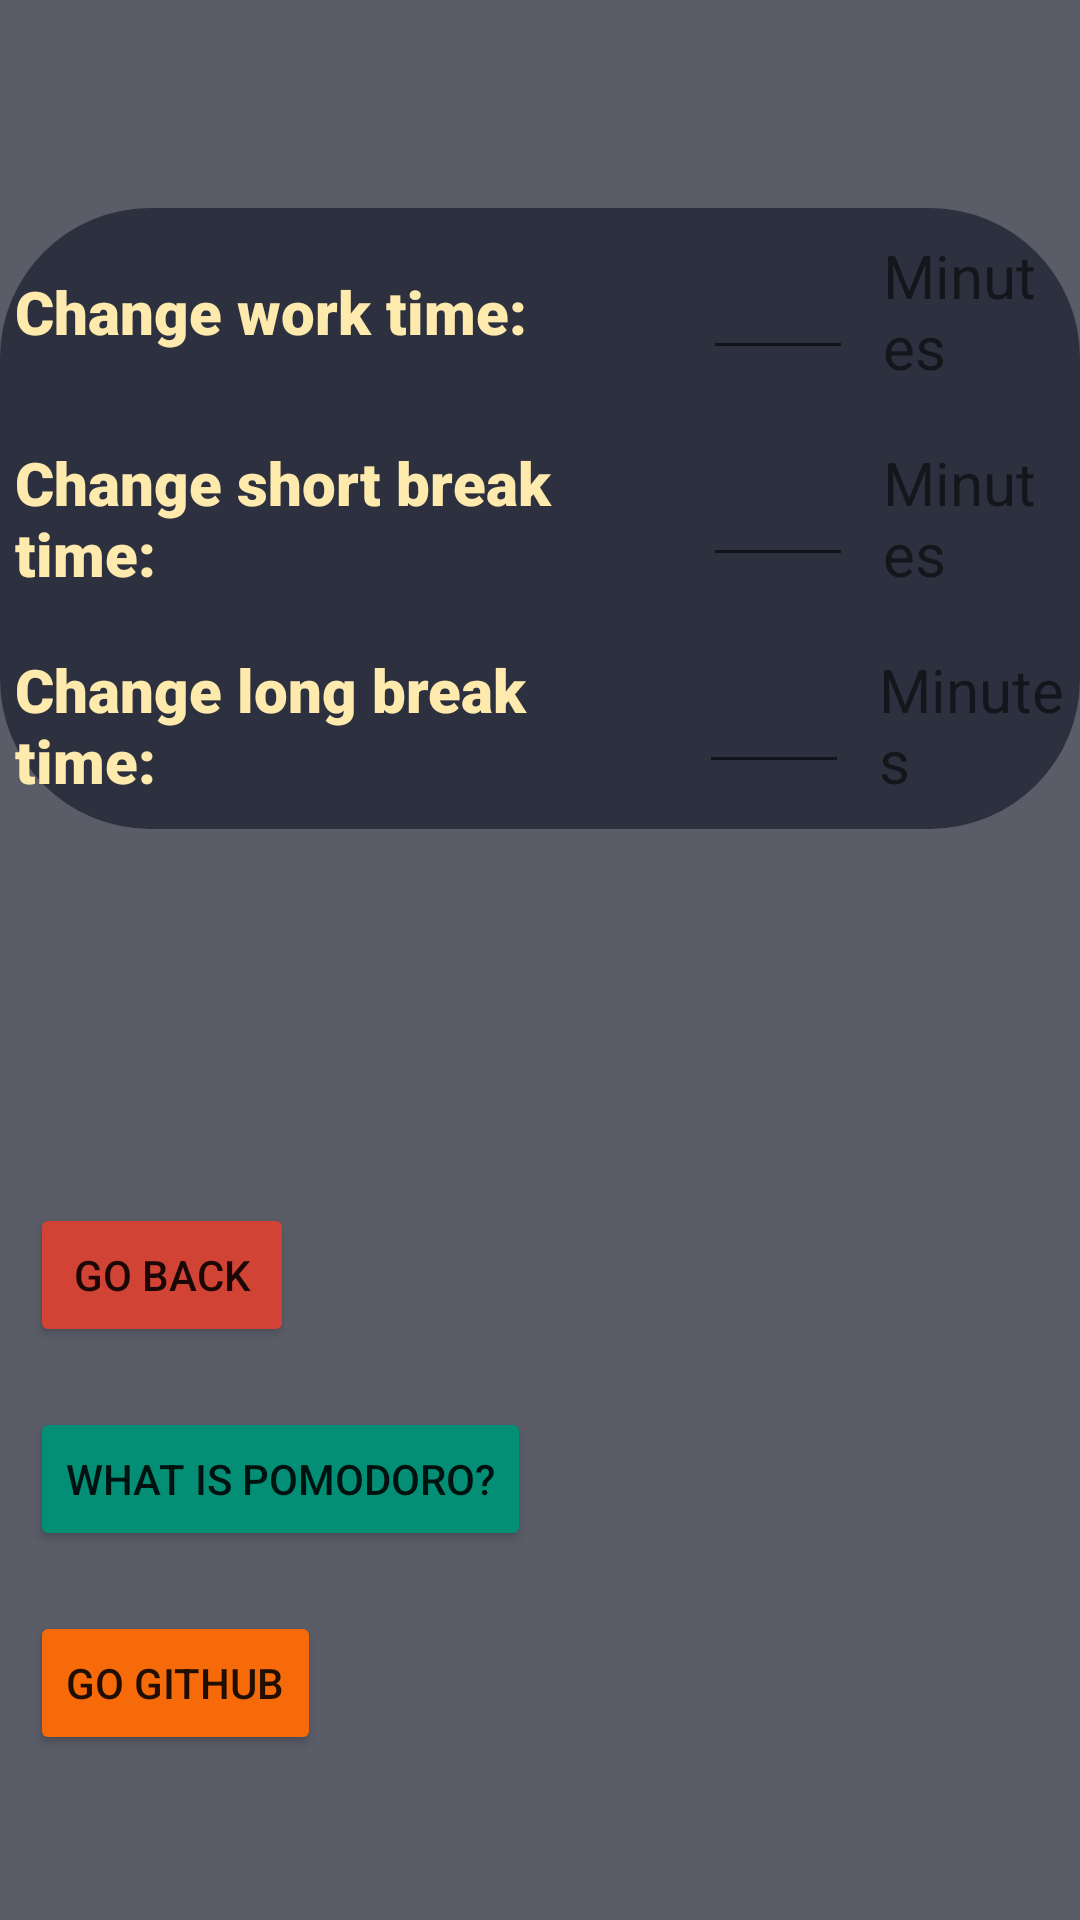

Produce the Android XML layout that renders to this screen, including the resource entries it uses.
<!-- AndroidManifest.xml: application theme Theme.PomodoroPracticeApp -->
<!-- res/layout/activity_settings.xml -->
<?xml version="1.0" encoding="utf-8"?>
<androidx.constraintlayout.widget.ConstraintLayout xmlns:android="http://schemas.android.com/apk/res/android"
    xmlns:app="http://schemas.android.com/apk/res-auto"
    xmlns:tools="http://schemas.android.com/tools"
    android:layout_width="match_parent"
    android:layout_height="match_parent"
    android:background="@color/middleBackground"
    tools:context=".SettingsActivity">

    <LinearLayout
        android:layout_width="wrap_content"
        android:layout_height="wrap_content"
        android:background="@drawable/main_rectang"
        android:backgroundTintMode="screen"
        android:orientation="vertical"
        app:layout_constraintBottom_toTopOf="@+id/guideline2"
        app:layout_constraintEnd_toEndOf="parent"
        app:layout_constraintTop_toTopOf="parent">

        <LinearLayout
            android:layout_width="match_parent"
            android:layout_height="match_parent"
            android:layout_margin="5dp"
            android:orientation="horizontal">

            <TextView
                android:id="@+id/textView"
                android:layout_width="wrap_content"
                android:layout_height="wrap_content"
                android:layout_gravity="center"
                android:layout_weight="1"
                android:fontFamily="sans-serif-black"
                android:text="Change work time:            "
                android:textColor="@color/textWhite"
                android:textSize="20sp" />

            <EditText
                android:id="@+id/etChangeWork"
                android:layout_width="50dp"
                android:layout_height="39dp"
                android:layout_gravity="center"
                android:layout_margin="10dp"
                android:inputType="time"
                android:padding="10dp"
                android:textColor="@color/textWhite" />

            <TextView
                android:id="@+id/textView2"
                android:layout_width="wrap_content"
                android:layout_height="wrap_content"
                android:layout_gravity="center"
                android:layout_weight="1"
                android:text="Minutes"
                android:textSize="20sp" />

        </LinearLayout>

        <LinearLayout
            android:layout_width="match_parent"
            android:layout_height="match_parent"
            android:layout_margin="5dp"
            android:orientation="horizontal">

            <TextView
                android:id="@+id/textView10"
                android:layout_width="wrap_content"
                android:layout_height="wrap_content"
                android:layout_gravity="center"
                android:layout_weight="1"
                android:fontFamily="sans-serif-black"
                android:text="Change short break time:"
                android:textColor="@color/textWhite"
                android:textSize="20sp" />

            <EditText
                android:id="@+id/etChangeShort"
                android:layout_width="50dp"
                android:layout_height="39dp"
                android:layout_gravity="center"
                android:layout_margin="10dp"
                android:inputType="time"
                android:padding="10dp"
                android:textColor="@color/textWhite" />

            <TextView
                android:id="@+id/textView3"
                android:layout_width="wrap_content"
                android:layout_height="wrap_content"
                android:layout_gravity="center"
                android:layout_weight="1"
                android:text="Minutes"
                android:textSize="20sp" />

        </LinearLayout>

        <LinearLayout
            android:layout_width="match_parent"
            android:layout_height="match_parent"
            android:layout_margin="5dp"
            android:orientation="horizontal">

            <TextView
                android:id="@+id/textView11"
                android:layout_width="wrap_content"
                android:layout_height="wrap_content"
                android:layout_gravity="center"
                android:layout_weight="1"
                android:fontFamily="sans-serif-black"
                android:text="Change long break time: "
                android:textColor="@color/textWhite"
                android:textSize="20sp" />

            <EditText
                android:id="@+id/etChangeLong"
                android:layout_width="50dp"
                android:layout_height="39dp"
                android:layout_gravity="center"
                android:layout_margin="10dp"
                android:inputType="time"
                android:padding="10dp"
                android:textColor="@color/textWhite" />

            <TextView
                android:id="@+id/textView4"
                android:layout_width="wrap_content"
                android:layout_height="wrap_content"
                android:layout_gravity="center"
                android:layout_weight="1"
                android:text="Minutes"
                android:textSize="20sp" />

        </LinearLayout>
    </LinearLayout>

    <androidx.constraintlayout.widget.Guideline
        android:id="@+id/guideline2"
        android:layout_width="wrap_content"
        android:layout_height="wrap_content"
        android:orientation="horizontal"
        app:layout_constraintGuide_percent="0.54" />

    <LinearLayout
        android:layout_width="wrap_content"
        android:layout_height="wrap_content"
        android:orientation="vertical"
        app:layout_constraintBottom_toBottomOf="parent"
        app:layout_constraintStart_toStartOf="parent"
        app:layout_constraintTop_toTopOf="@+id/guideline2">

        <Button
            android:id="@+id/btGoBack"
            android:layout_width="wrap_content"
            android:layout_height="wrap_content"
            android:layout_margin="10dp"
            android:backgroundTint="@color/backgroundStudy"
            android:onClick="goBack"
            android:text="Go Back" />

        <Button
            android:id="@+id/btPomodoro"
            android:layout_width="wrap_content"
            android:layout_height="wrap_content"
            android:layout_margin="10dp"
            android:backgroundTint="@color/backgroundBreakHard"
            android:text="What is Pomodoro?" />

        <Button
            android:id="@+id/btGithub"
            android:layout_width="wrap_content"
            android:layout_height="wrap_content"
            android:layout_margin="10dp"
            android:backgroundTint="#f66a0a"
            android:text="GO GITHUB" />
    </LinearLayout>

</androidx.constraintlayout.widget.ConstraintLayout>
<!-- resources referenced by this layout -->
<resources>
  <color name="backgroundBreakHard">#028F76</color>
  <color name="backgroundStudy">#D14334</color>
  <color name="middleBackground">#B91C2130</color>
  <color name="textWhite">#FFEAAD</color>
  <!-- drawable main_rectang (drawable) -->
  <?xml version="1.0" encoding="utf-8"?>
  <selector xmlns:android="http://schemas.android.com/apk/res/android">
  
      <item>
          <shape android:shape="rectangle">
              <solid android:color="@color/middleBackground"></solid>
              <size android:height="50dp" android:width="100dp"></size>
              <corners android:radius="50dp"></corners>
          </shape>
      </item>
  
  </selector>
  <style name="Theme.PomodoroPracticeApp" parent="Theme.MaterialComponents.DayNight.DarkActionBar">
          
          <item name="colorPrimary">@color/purple_500</item>
          <item name="colorPrimaryVariant">@color/purple_700</item>
          <item name="colorOnPrimary">@color/white</item>
          
          <item name="colorSecondary">@color/teal_200</item>
          <item name="colorSecondaryVariant">@color/teal_700</item>
          <item name="colorOnSecondary">@color/black</item>
          
          <item name="android:statusBarColor" tools:targetApi="l">?attr/colorPrimaryVariant</item>
          
      </style>
  <color name="purple_500">#FF6200EE</color>
  <color name="purple_700">#FF3700B3</color>
  <color name="white">#FFFFFFFF</color>
  <color name="teal_200">#FF03DAC5</color>
  <color name="teal_700">#FF018786</color>
  <color name="black">#FF000000</color>
</resources>
